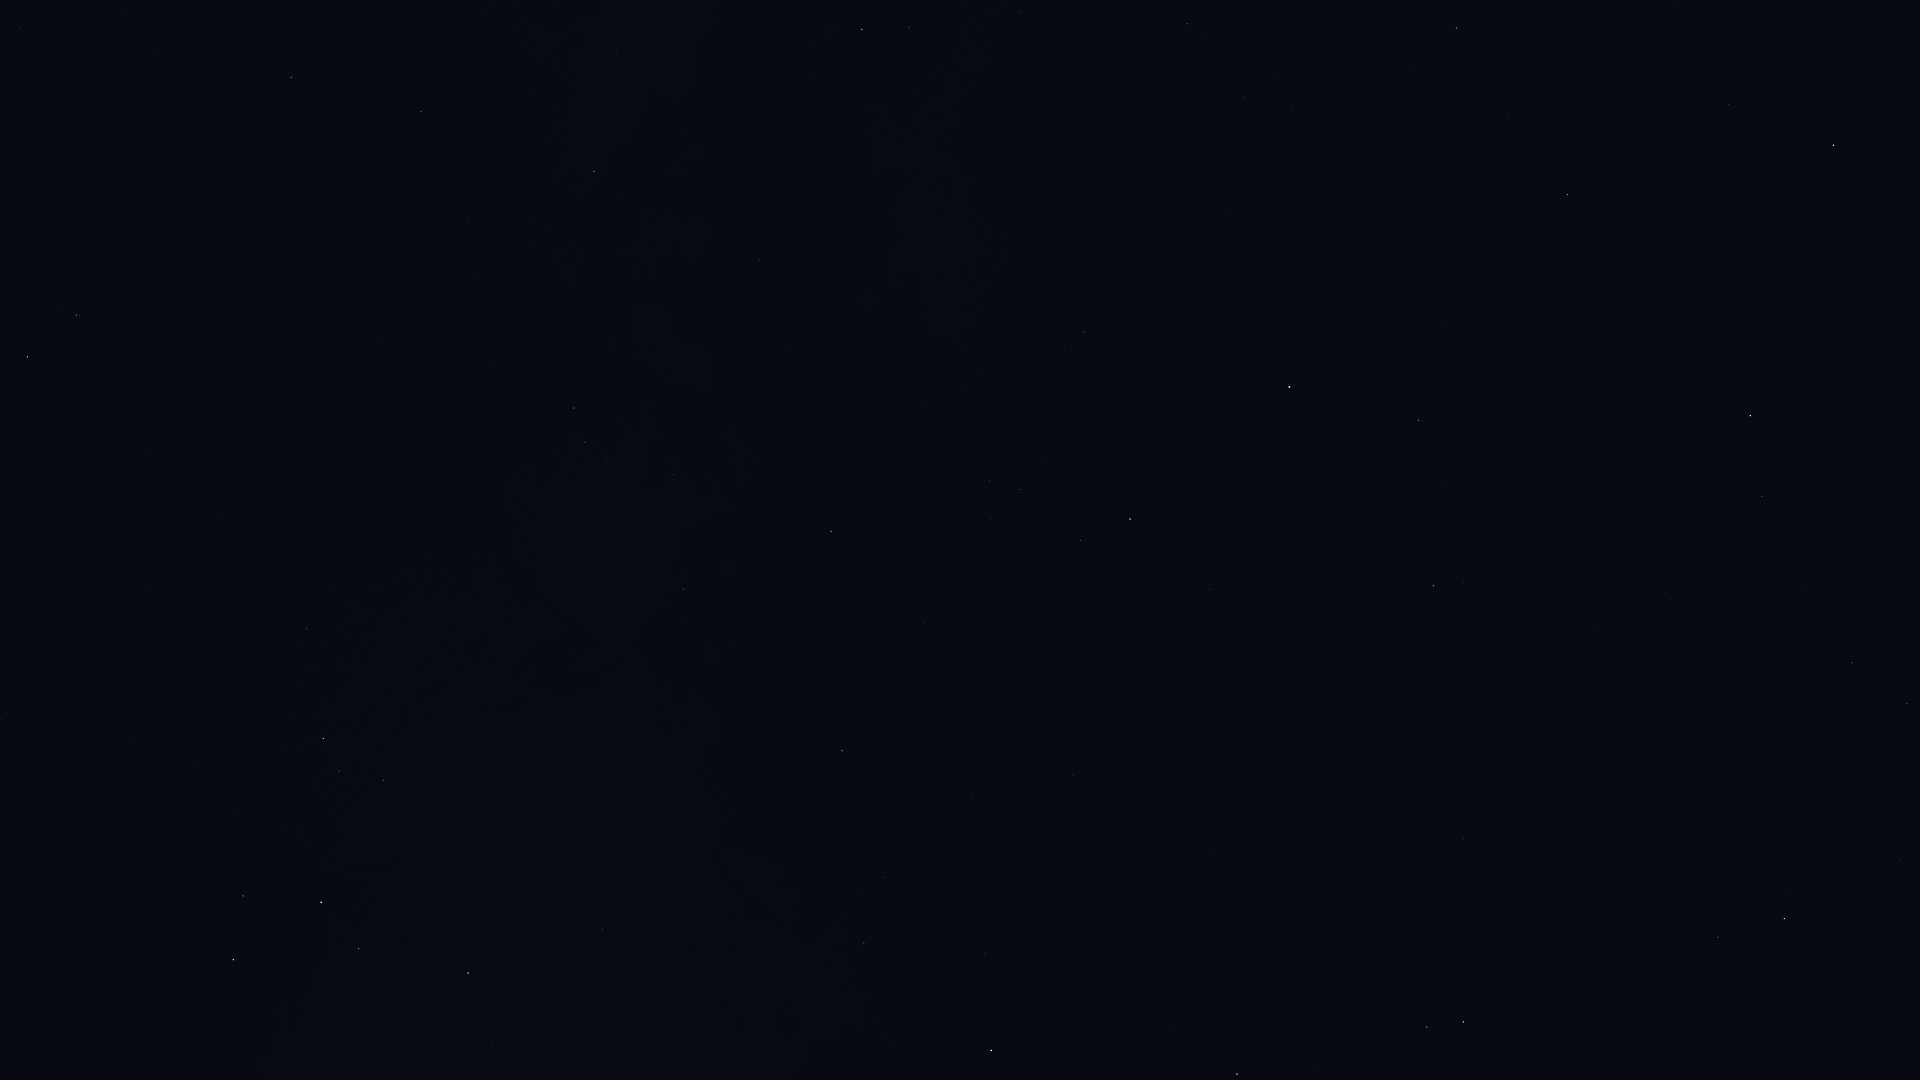

Data behind this chart, as committed beside it:
Star_ID, Name, X, Y
17847, Atlas, 477, 880
77070, Unukalhai, 1785, 919
79043, Marsic, 1808, 591
79593, Yed Prior, 1463, 1022
79882, Yed Posterior, 1427, 1027
80463, Cujam, 1670, 599
80816, Kornephoros, 1750, 416
80883, Marfik, 1464, 839
81022, Rosalíadecastro, 1455, 830
82651, Mahsati, 1491, 545
83000, HIP 83000, 1433, 586
83207, HIP 83207, 1728, 104
84012, Sabik, 991, 1051
84345, Rasalgethi, 1419, 420
84379, Sarin, 1567, 195
84880, HIP 84880, 985, 953
85693, Maasym, 1509, 115
86032, Rasalhague, 1289, 387
86263, HIP 86263, 864, 943
86565, HIP 86565, 883, 878
86742, Cebalrai, 1130, 519
86974, HIP 86974, 1456, 28
88048, HIP 88048, 842, 751
88670, HIP 88670, 828, 696
89341, Polis, 602, 929
90004, Alasia, 697, 712
90441, HIP 90441, 847, 448
90496, Kaus Borealis, 468, 973
90595, HIP 90595, 622, 741
91117, HIP 91117, 683, 589
92175, HIP 92175, 674, 475
92202, HIP 92202, 658, 493
92761, Ainalrami, 378, 828
92814, HIP 92814, 478, 673
92855, Nunki, 321, 902
92895, Kaveh, 763, 260
92946, Alya, 760, 260
93085, HIP 93085, 384, 780
93506, Ascella, 233, 960
93683, HIP 93683, 339, 771
93747, Okab, 862, 30
94141, Albaldah, 323, 739
94645, Gumala, 249, 790
94820, HIP 94820, 312, 667
95124, Belel, 229, 759
95168, HIP 95168, 307, 629
95262, Sika, 89, 970
96406, HIP 96406, 135, 737
98066, Terebellum, 8, 713
99711, Phoenicia, 276, 68
100064, Algedi, 77, 315
100310, Alshat, 59, 311
100345, Dabih, 28, 357
